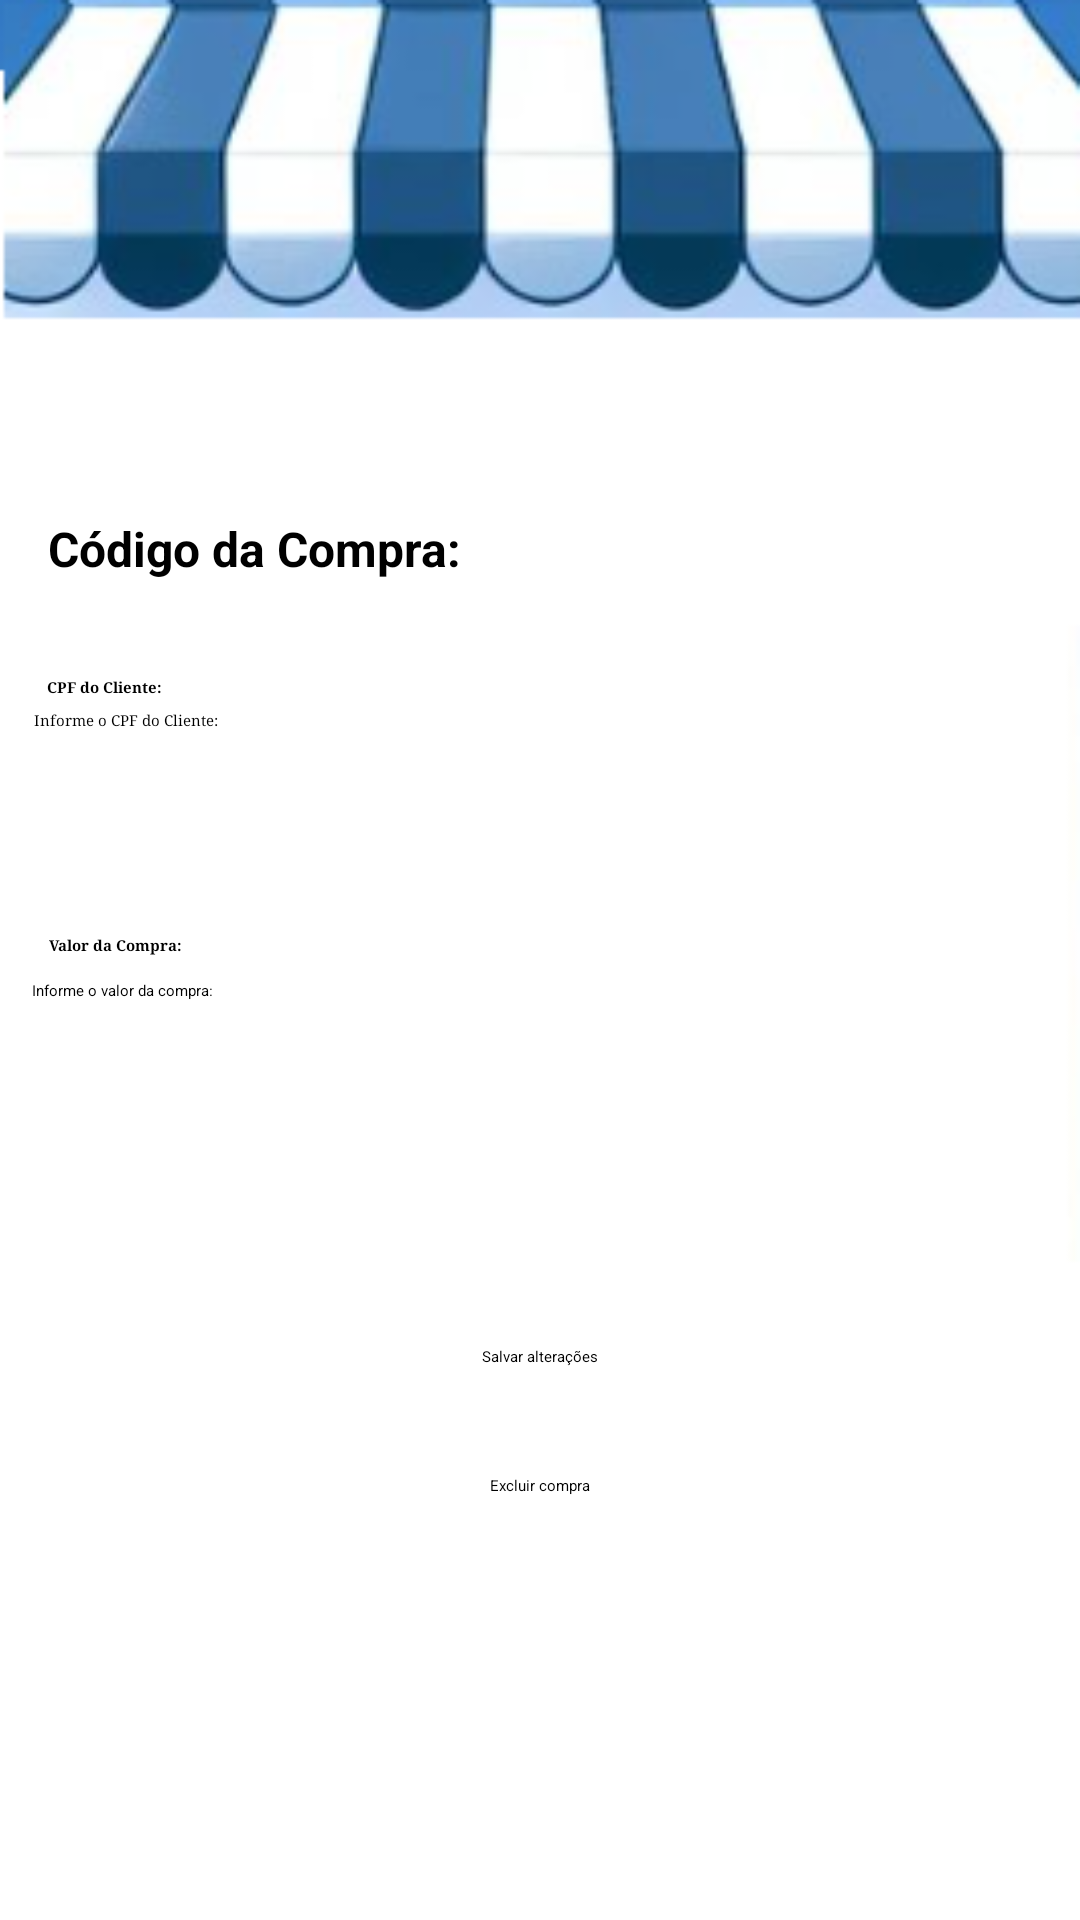

The Android layout XML behind this screen, and the referenced resources:
<!-- AndroidManifest.xml: application theme Theme.Retrofit -->
<!-- res/layout/activity_atualiza_compras.xml -->
<?xml version="1.0" encoding="utf-8"?>
<androidx.constraintlayout.widget.ConstraintLayout xmlns:android="http://schemas.android.com/apk/res/android"
    xmlns:app="http://schemas.android.com/apk/res-auto"
    xmlns:tools="http://schemas.android.com/tools"
    android:id="@+id/main"
    android:layout_width="match_parent"
    android:layout_height="match_parent"
    android:background="@drawable/tela2"
    tools:context=".views.AtualizaCompras">

    <androidx.appcompat.widget.Toolbar
        android:id="@+id/toolbarAtualizaCompras"
        android:layout_width="411dp"
        android:layout_height="43dp"
        android:background="?attr/colorPrimary"
        android:minHeight="?attr/actionBarSize"
        android:theme="?attr/actionBarTheme"
        android:visibility="visible"
        tools:layout_editor_absoluteX="0dp"
        tools:layout_editor_absoluteY="-1dp" />

    <TextView
        android:id="@+id/txtViewCpfClienteEditandoCompra"
        android:layout_width="wrap_content"
        android:layout_height="wrap_content"
        android:layout_marginTop="32dp"
        android:text="CPF do Cliente:"
        android:textStyle="bold"
        android:typeface="serif"
        app:layout_constraintEnd_toEndOf="parent"
        app:layout_constraintHorizontal_bias="0.049"
        app:layout_constraintStart_toStartOf="parent"
        app:layout_constraintTop_toBottomOf="@+id/txtViewCodigoCompraEditandoCompra" />

    <EditText
        android:id="@+id/txtGetCpfClienteEditandoCompra"
        android:layout_width="234dp"
        android:layout_height="43dp"
        android:layout_marginTop="4dp"
        android:ems="10"
        android:hint="Informe o CPF do Cliente:"
        android:inputType="number"
        android:typeface="serif"
        app:layout_constraintEnd_toEndOf="parent"
        app:layout_constraintHorizontal_bias="0.09"
        app:layout_constraintStart_toStartOf="parent"
        app:layout_constraintTop_toBottomOf="@+id/txtViewCpfClienteEditandoCompra" />

    <TextView
        android:id="@+id/txtViewValorCompraEditandoCompra"
        android:layout_width="wrap_content"
        android:layout_height="wrap_content"
        android:layout_marginTop="32dp"
        android:text="Valor da Compra:"
        android:textStyle="bold"
        android:typeface="serif"
        app:layout_constraintEnd_toEndOf="parent"
        app:layout_constraintHorizontal_bias="0.052"
        app:layout_constraintStart_toStartOf="parent"
        app:layout_constraintTop_toBottomOf="@+id/txtGetCpfClienteEditandoCompra" />

    <EditText
        android:id="@+id/txtGetValorCompraEditandoCompra"
        android:layout_width="232dp"
        android:layout_height="46dp"
        android:layout_marginTop="8dp"
        android:ems="10"
        android:hint="Informe o valor da compra:"
        android:inputType="numberDecimal"
        app:layout_constraintEnd_toEndOf="parent"
        app:layout_constraintHorizontal_bias="0.083"
        app:layout_constraintStart_toStartOf="parent"
        app:layout_constraintTop_toBottomOf="@+id/txtViewValorCompraEditandoCompra" />

    <Button
        android:id="@+id/btnRegistrarCompraEditandoCompra"
        android:layout_width="wrap_content"
        android:layout_height="wrap_content"
        android:layout_marginTop="76dp"
        android:text="Salvar alterações"
        app:layout_constraintEnd_toEndOf="parent"
        app:layout_constraintHorizontal_bias="0.5"
        app:layout_constraintStart_toStartOf="parent"
        app:layout_constraintTop_toBottomOf="@+id/txtGetValorCompraEditandoCompra" />

    <Button
        android:id="@+id/btnExcluirCompraEditandoCompra"
        android:layout_width="wrap_content"
        android:layout_height="wrap_content"
        android:layout_marginTop="36dp"
        android:backgroundTint="#DF0000"
        android:text="Excluir compra"
        app:layout_constraintEnd_toEndOf="parent"
        app:layout_constraintHorizontal_bias="0.5"
        app:layout_constraintStart_toStartOf="parent"
        app:layout_constraintTop_toBottomOf="@+id/btnRegistrarCompraEditandoCompra" />

    <TextView
        android:id="@+id/txtViewCodigoCompraEditandoCompra"
        android:layout_width="wrap_content"
        android:layout_height="wrap_content"
        android:layout_marginStart="16dp"
        android:layout_marginTop="172dp"
        android:fontFamily="sans-serif"
        android:text="Código da Compra:"
        android:textSize="16sp"
        android:textStyle="bold"
        android:typeface="serif"
        app:layout_constraintStart_toStartOf="parent"
        app:layout_constraintTop_toTopOf="parent" />

    <TextView
        android:id="@+id/txtGetCodigoCompraEditandoCompra"
        android:layout_width="wrap_content"
        android:layout_height="wrap_content"
        android:layout_marginStart="16dp"
        android:textSize="16sp"
        app:layout_constraintEnd_toEndOf="parent"
        app:layout_constraintHorizontal_bias="0.0"
        app:layout_constraintStart_toEndOf="@+id/txtViewCodigoCompraEditandoCompra"
        tools:layout_editor_absoluteY="172dp" />

</androidx.constraintlayout.widget.ConstraintLayout>
<!-- resources referenced by this layout -->
<resources>
  <!-- drawable tela2: png bitmap (drawable, 36685 bytes) -->
</resources>
